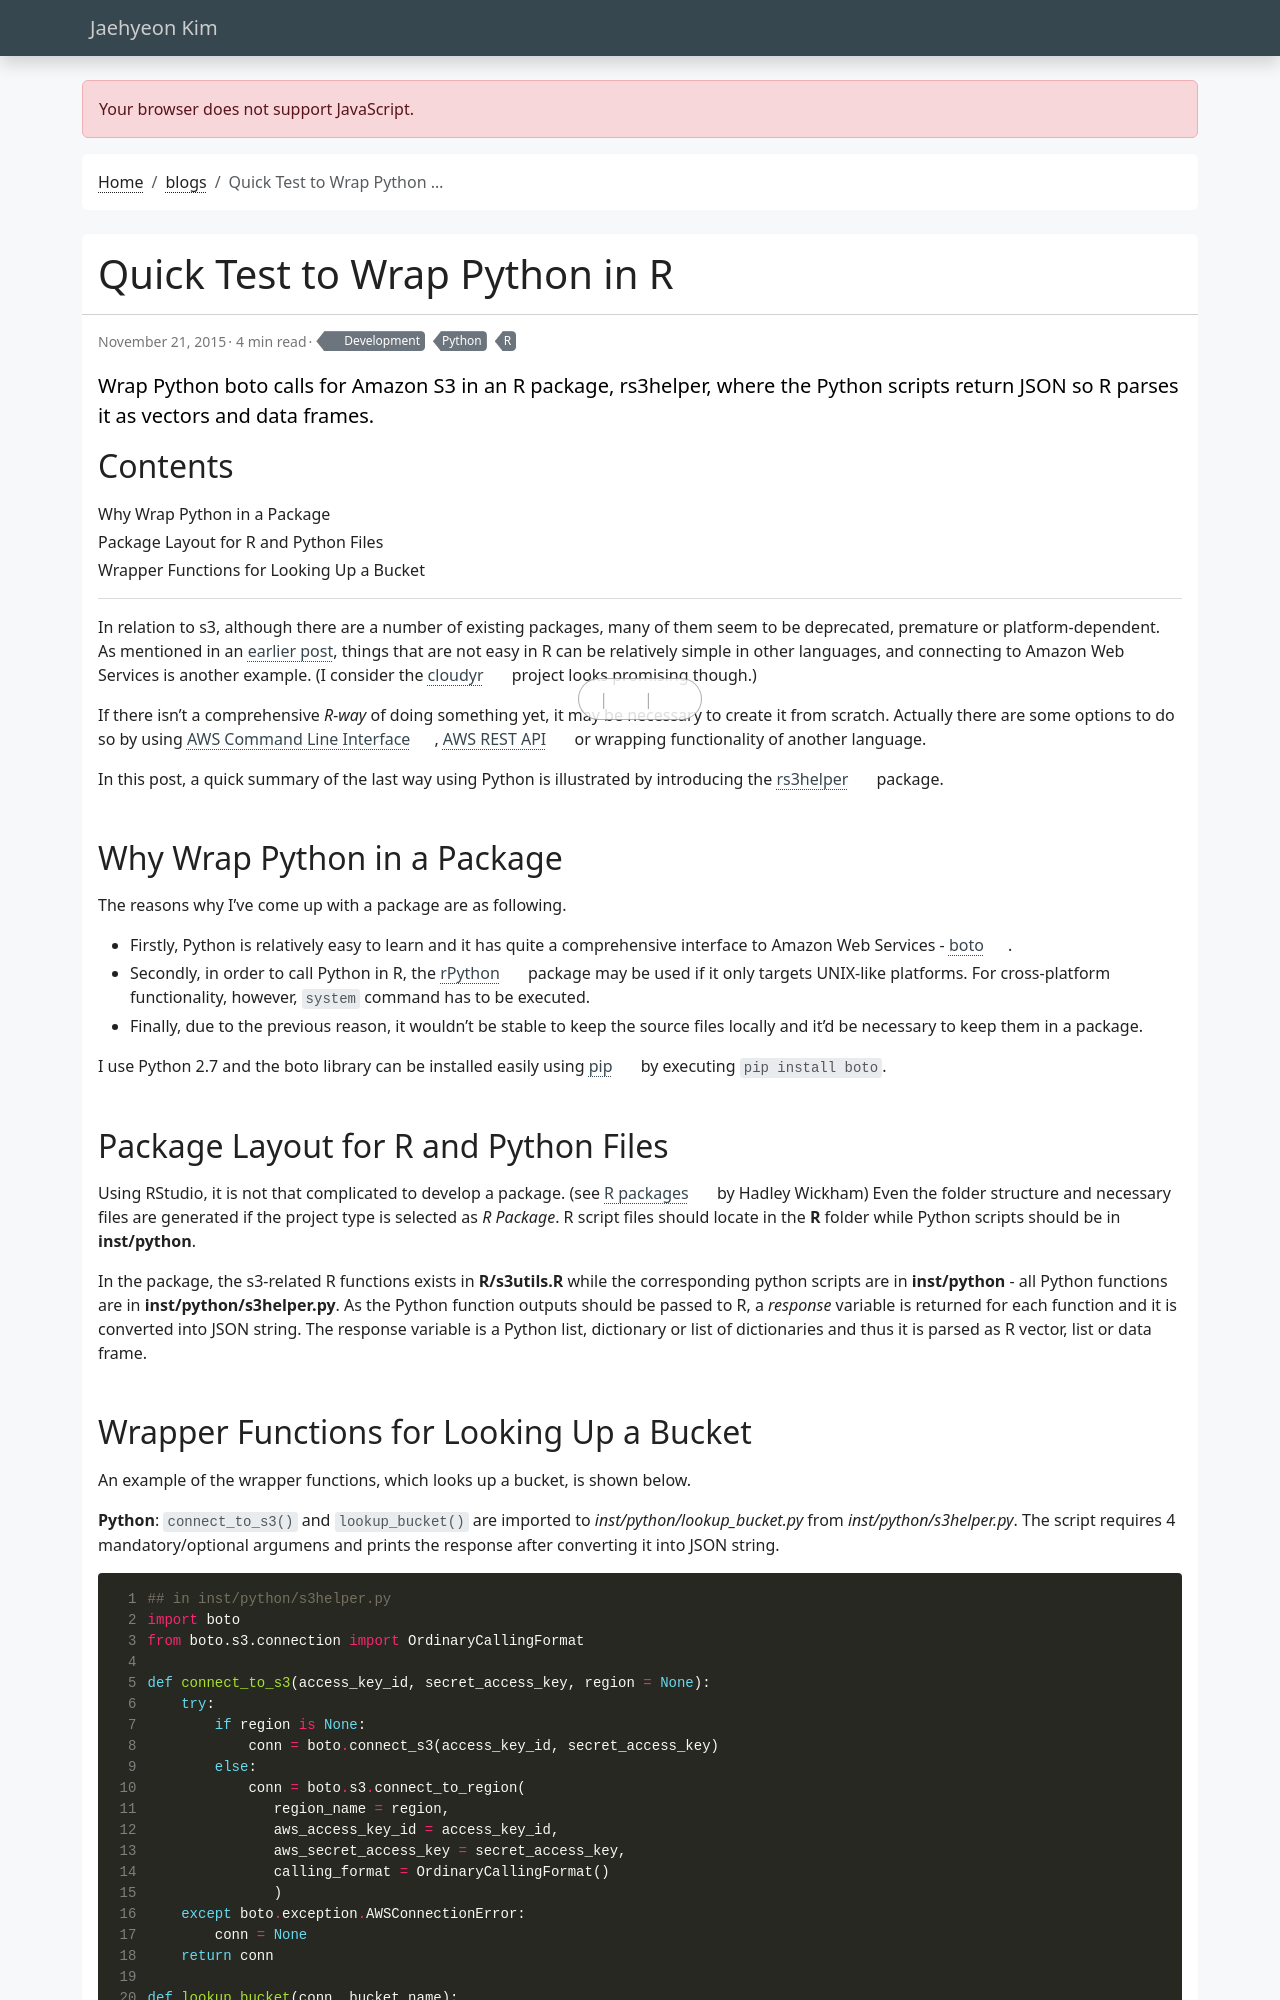

repository: jaehyeon-kim/jaehyeon-kim.github.io · page: blog/2015-11-21-quick-test-to-wrap-python-in-r/index.html · generator: jekyll

---
title: Quick Test to Wrap Python in R
date: 2015-11-21
draft: false
featured: false
comment: true
toc: true
# series:
#   - API development with R
categories:
  - Development
tags: 
  - Python
  - R
description: Wrap Python boto calls for Amazon S3 in an R package, rs3helper, where the Python scripts return JSON so R parses it as vectors and data frames.
---

In relation to s3, although there are a number of existing packages, many of them seem to be deprecated, premature or platform-dependent. As mentioned in an [earlier post](/blog/2015-08-09-some-thoughts-on-python-for-r-users/), things that are not easy in R can be relatively simple in other languages, and connecting to Amazon Web Services is another example. (I consider the [cloudyr](https://cloudyr.github.io/) project looks promising though.)

If there isn't a comprehensive *R-way* of doing something yet, it may be necessary to create it from scratch. Actually there are some options to do so by using [AWS Command Line Interface](https://aws.amazon.com/cli/), [AWS REST API](https://docs.aws.amazon.com/AmazonS3/latest/API/APIRest.html) or wrapping functionality of another language.

In this post, a quick summary of the last way using Python is illustrated by introducing the [rs3helper](https://github.com/jaehyeon-kim/rs3helper) package.
